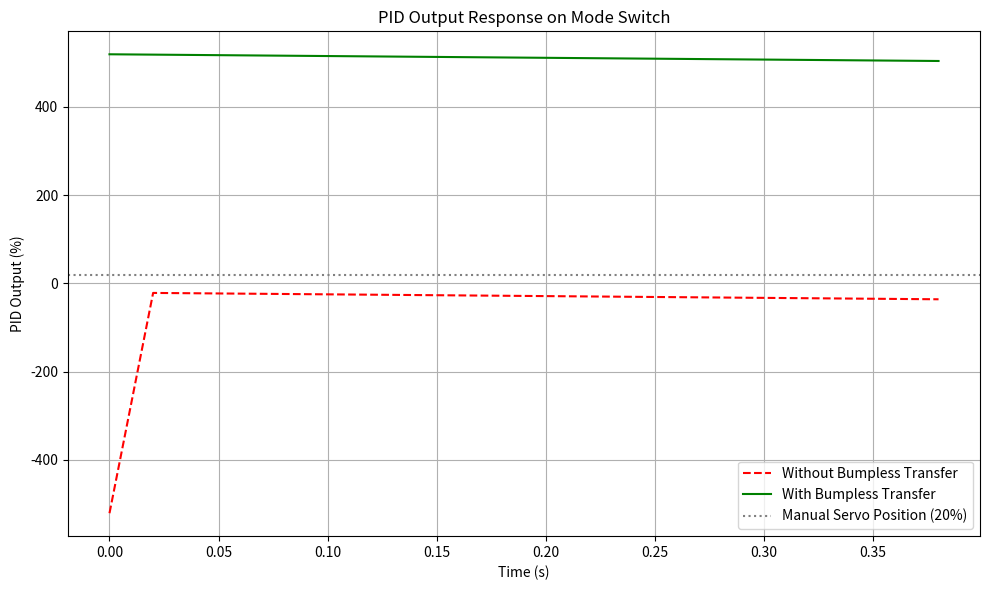

Reproduce this figure in Python.
import matplotlib.pyplot as plt
import numpy as np

# Simulation parameters
dt = 0.02  # 50 Hz
time = np.arange(0, 0.4, dt)  # 0.4 seconds

# Gains
Kp = 1.0
Ki = 2.0
Kd = 0.5

# Initial conditions
manual_servo = 20  # percent
roll_angle = 20  # degrees (same as error because setpoint is 0)

# Simulating two cases: without and with bumpless transfer
output_no_bumpless = []
output_with_bumpless = []

# Without bumpless transfer
integral_nb = 0
prev_error_nb = 0

# With bumpless transfer (we calculate the required integral to match output)
error = -roll_angle
derivative = (-roll_angle - 0) / dt
target_output = manual_servo
integral_b = (target_output - (Kp * error) - (Kd * derivative)) / Ki
prev_error_b = error

# Let's simulate both for a few time steps
for t in time:
    # No bumpless
    error_nb = -roll_angle
    integral_nb += error_nb * dt
    derivative_nb = (error_nb - prev_error_nb) / dt
    output_nb = Kp * error_nb + Ki * integral_nb + Kd * derivative_nb
    output_no_bumpless.append(output_nb)
    prev_error_nb = error_nb

    # With bumpless
    error_b = -roll_angle
    integral_b += error_b * dt
    derivative_b = (error_b - prev_error_b) / dt
    output_b = Kp * error_b + Ki * integral_b + Kd * derivative_b
    output_with_bumpless.append(output_b)
    prev_error_b = error_b

# Plotting
plt.figure(figsize=(10, 6))
plt.plot(time, output_no_bumpless, label="Without Bumpless Transfer", linestyle='--', color='red')
plt.plot(time, output_with_bumpless, label="With Bumpless Transfer", linestyle='-', color='green')
plt.axhline(manual_servo, color='gray', linestyle=':', label='Manual Servo Position (20%)')
plt.title("PID Output Response on Mode Switch")
plt.xlabel("Time (s)")
plt.ylabel("PID Output (%)")
plt.legend()
plt.grid(True)
plt.tight_layout()
plt.show()
